The GitHub repository chiragmdeekshith/insect-image-classifier contains a labelled image folder "data" with 2 categories: animal ladybug, ladybug. Examples follow, each with its label.

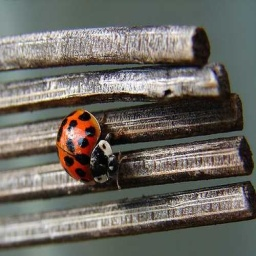
Label: ladybug

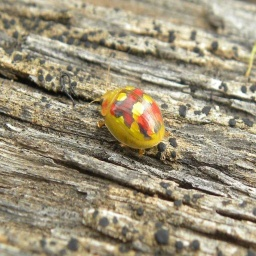
Label: animal ladybug

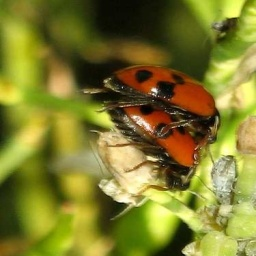
Label: ladybug

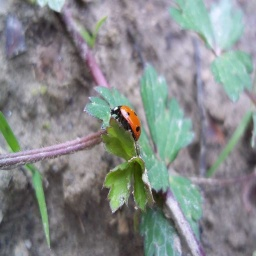
Label: animal ladybug

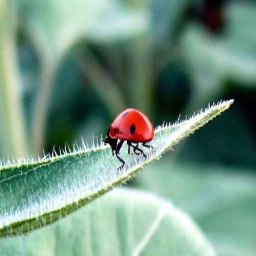
Label: ladybug

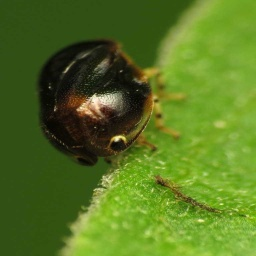
Label: animal ladybug
